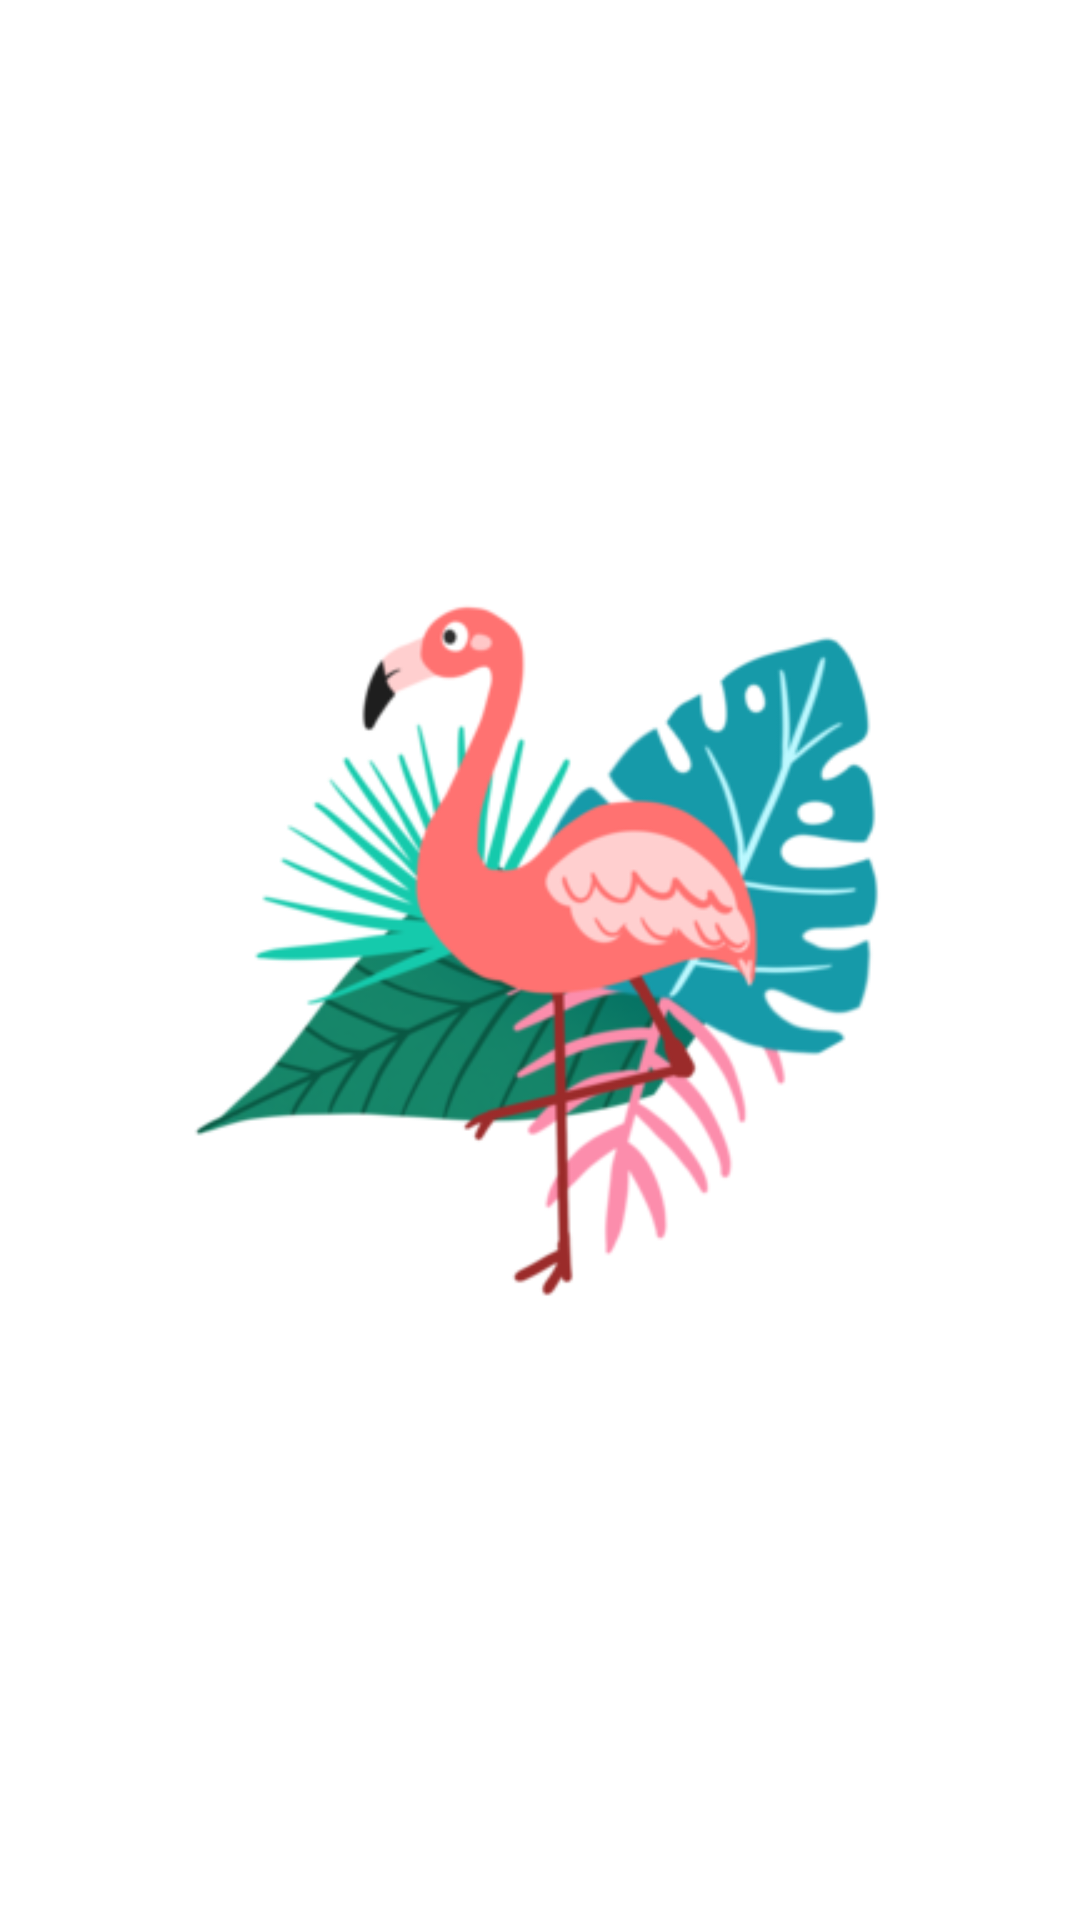

Here is an Android app screen rendered from its layout file. Give the layout XML and the strings, colors and styles it references.
<!-- AndroidManifest.xml: activity theme Theme.AppCompat.Light.NoActionBar -->
<!-- res/layout/activity_splash.xml -->
<?xml version="1.0" encoding="utf-8"?>
<RelativeLayout xmlns:android="http://schemas.android.com/apk/res/android"
    android:layout_width="match_parent"
    android:layout_height="match_parent"
    android:background="@android:color/white">

    <ImageView
        android:id="@+id/logo_splash"
        android:layout_width="300dp"
        android:layout_height="300dp"
        android:layout_centerInParent="true"
        android:src="@drawable/splash_screen" />

</RelativeLayout>
<!-- resources referenced by this layout -->
<resources>
  <!-- drawable splash_screen: png bitmap (drawable, 70277 bytes) -->
</resources>
